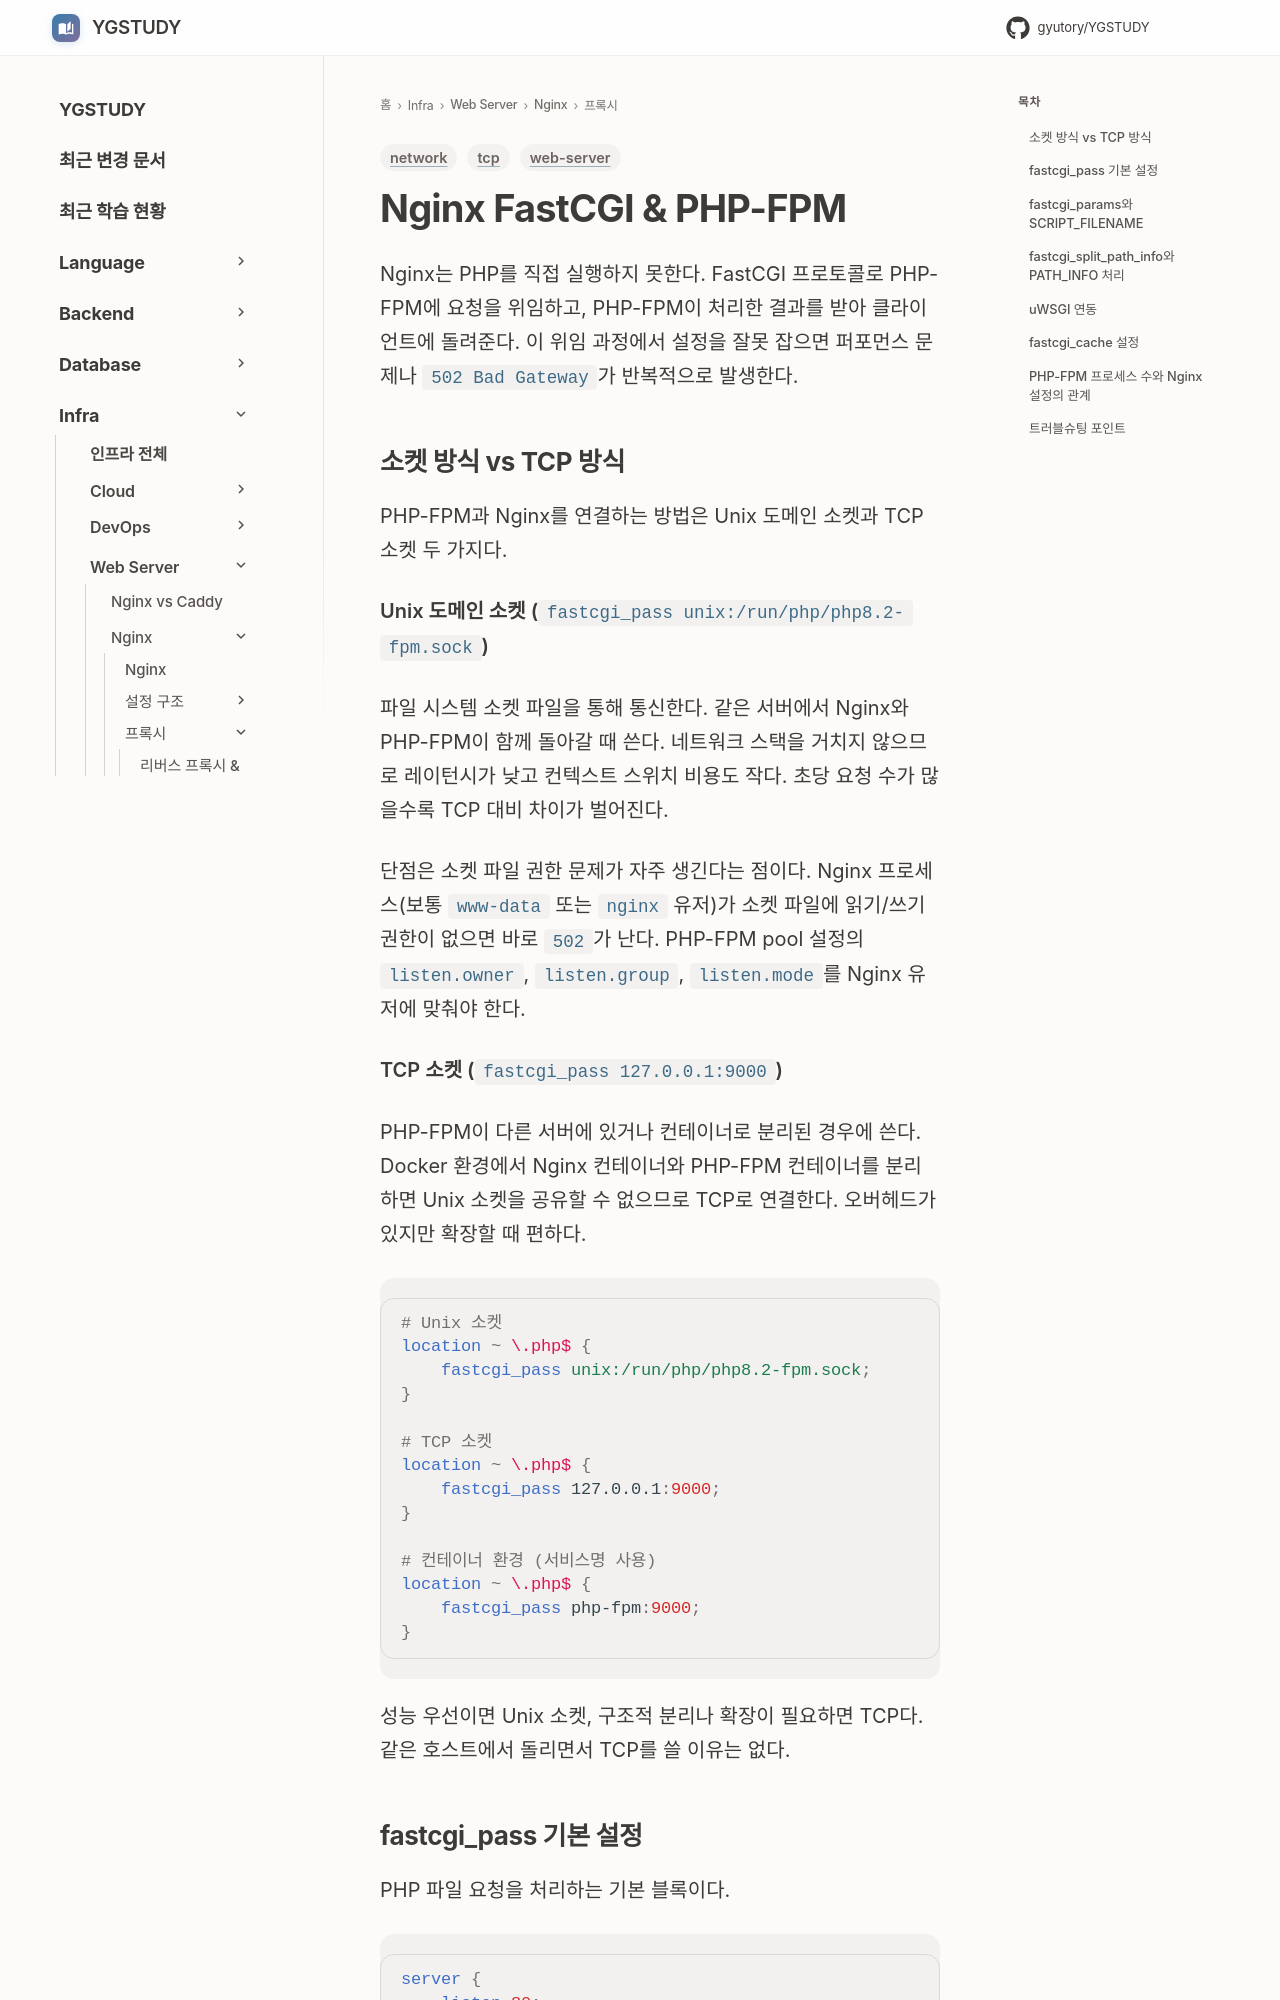

repository: GYUTORY/YGSTUDY · page: WebServer/Nginx/Fast_CGI_PHP_FPM/index.html · generator: mkdocs

---
title: Nginx FastCGI & PHP-FPM
tags: [web-server, network, tcp]
updated: 2026-07-26
---

# Nginx FastCGI & PHP-FPM

Nginx는 PHP를 직접 실행하지 못한다. FastCGI 프로토콜로 PHP-FPM에 요청을 위임하고, PHP-FPM이 처리한 결과를 받아 클라이언트에 돌려준다. 이 위임 과정에서 설정을 잘못 잡으면 퍼포먼스 문제나 `502 Bad Gateway`가 반복적으로 발생한다.

## 소켓 방식 vs TCP 방식

PHP-FPM과 Nginx를 연결하는 방법은 Unix 도메인 소켓과 TCP 소켓 두 가지다.

**Unix 도메인 소켓 (`fastcgi_pass unix:/run/php/php8.2-fpm.sock`)**

파일 시스템 소켓 파일을 통해 통신한다. 같은 서버에서 Nginx와 PHP-FPM이 함께 돌아갈 때 쓴다. 네트워크 스택을 거치지 않으므로 레이턴시가 낮고 컨텍스트 스위치 비용도 작다. 초당 요청 수가 많을수록 TCP 대비 차이가 벌어진다.

단점은 소켓 파일 권한 문제가 자주 생긴다는 점이다. Nginx 프로세스(보통 `www-data` 또는 `nginx` 유저)가 소켓 파일에 읽기/쓰기 권한이 없으면 바로 `502`가 난다. PHP-FPM pool 설정의 `listen.owner`, `listen.group`, `listen.mode`를 Nginx 유저에 맞춰야 한다.

**TCP 소켓 (`fastcgi_pass 127.0.0.1:9000`)**

PHP-FPM이 다른 서버에 있거나 컨테이너로 분리된 경우에 쓴다. Docker 환경에서 Nginx 컨테이너와 PHP-FPM 컨테이너를 분리하면 Unix 소켓을 공유할 수 없으므로 TCP로 연결한다. 오버헤드가 있지만 확장할 때 편하다.

```nginx
# Unix 소켓
location ~ \.php$ {
    fastcgi_pass unix:/run/php/php8.2-fpm.sock;
}

# TCP 소켓
location ~ \.php$ {
    fastcgi_pass 127.0.0.1:9000;
}

# 컨테이너 환경 (서비스명 사용)
location ~ \.php$ {
    fastcgi_pass php-fpm:9000;
}
```

성능 우선이면 Unix 소켓, 구조적 분리나 확장이 필요하면 TCP다. 같은 호스트에서 돌리면서 TCP를 쓸 이유는 없다.
